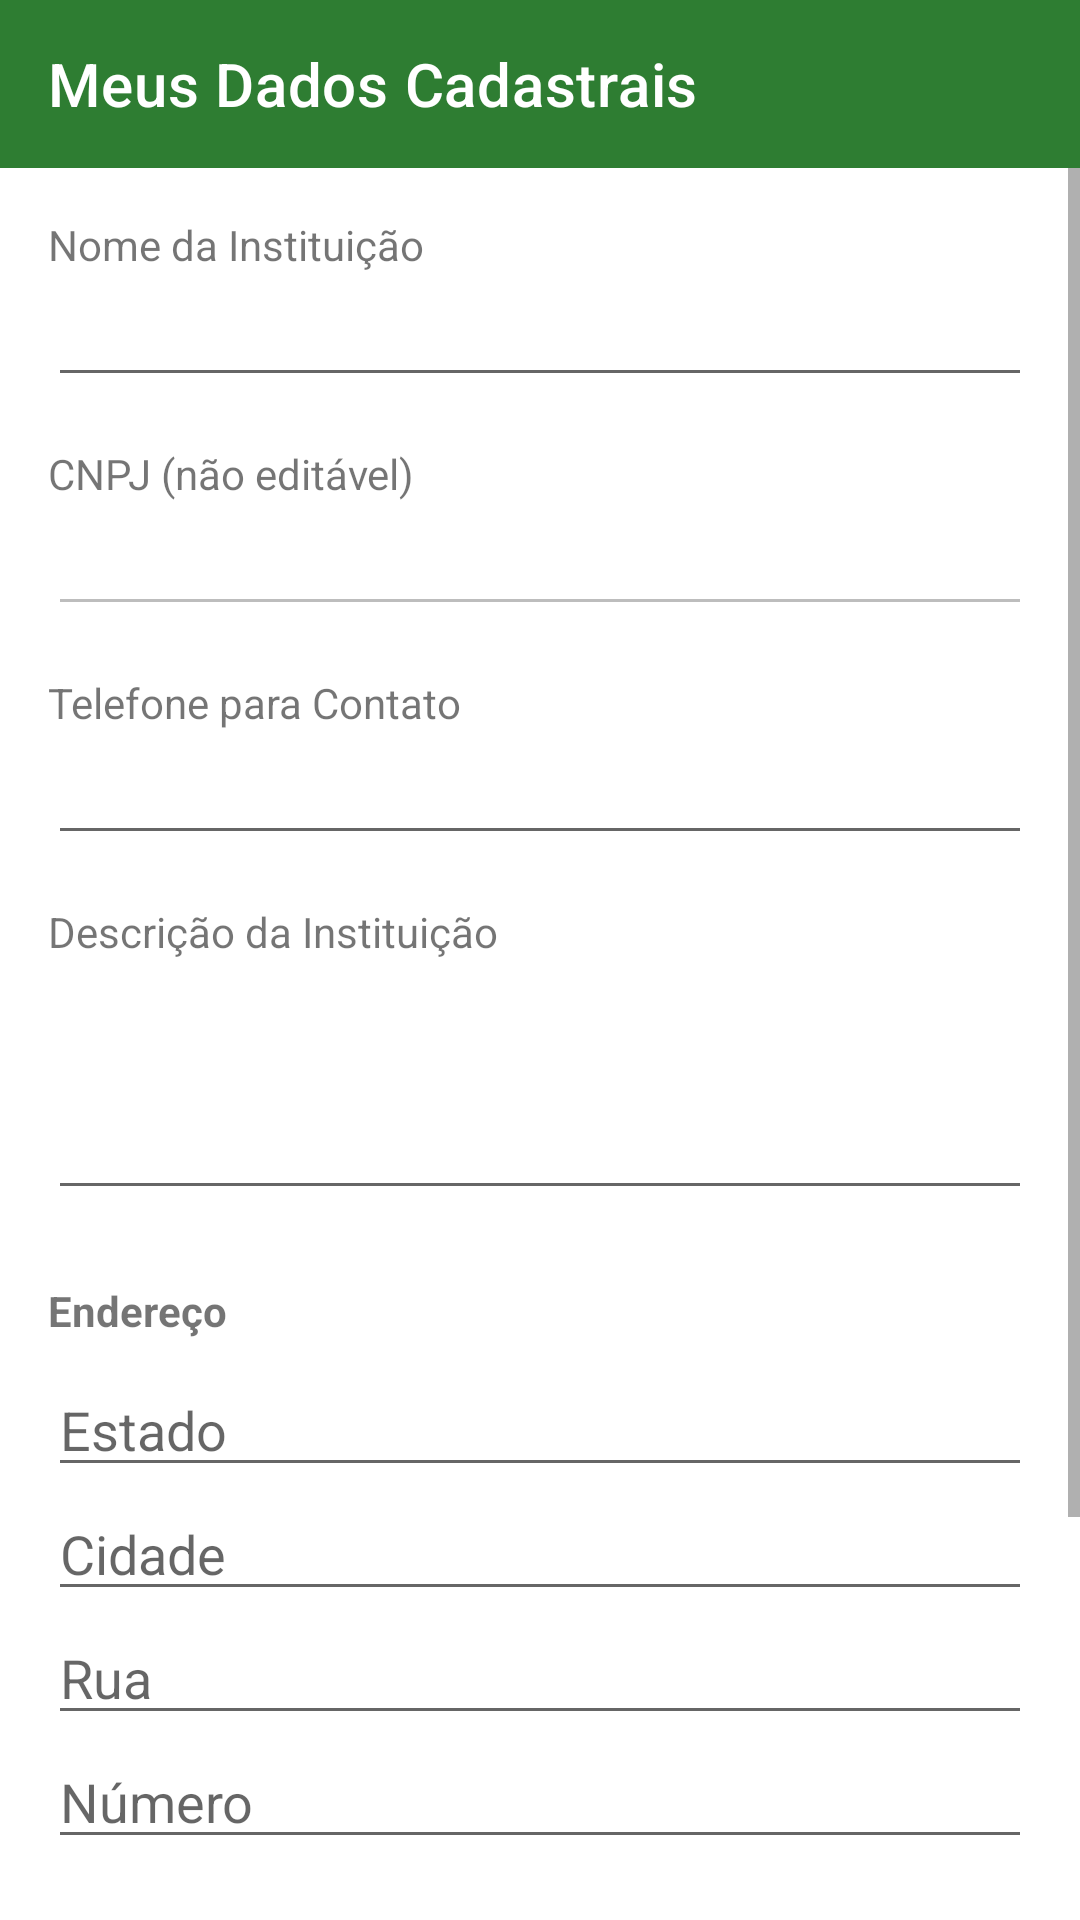

Produce the Android XML layout that renders to this screen, including the resource entries it uses.
<!-- AndroidManifest.xml: application theme Theme.DoaFacil -->
<!-- res/layout/activity_gerenciar_dados.xml -->
<?xml version="1.0" encoding="utf-8"?>
<LinearLayout xmlns:android="http://schemas.android.com/apk/res/android"
    xmlns:app="http://schemas.android.com/apk/res-auto"
    xmlns:tools="http://schemas.android.com/tools"
    android:layout_width="match_parent"
    android:layout_height="match_parent"
    android:orientation="vertical"
    tools:context=".activities.GerenciarDadosActivity">

    <androidx.appcompat.widget.Toolbar
        android:id="@+id/toolbar"
        android:layout_width="match_parent"
        android:layout_height="?attr/actionBarSize"
        android:background="?attr/colorPrimary"
        app:popupTheme="@style/Theme.DoaFacil.PopupOverlay"
        app:title="Meus Dados Cadastrais"
        app:titleTextColor="@android:color/white" />

    <ScrollView
        android:layout_width="match_parent"
        android:layout_height="match_parent">

        <LinearLayout
            android:layout_width="match_parent"
            android:layout_height="wrap_content"
            android:orientation="vertical"
            android:padding="16dp">

            <TextView
                android:layout_width="wrap_content"
                android:layout_height="wrap_content"
                android:text="Nome da Instituição"
                android:labelFor="@+id/edtNomeInstituicao"/>
            <EditText
                android:id="@+id/edtNomeInstituicao"
                android:layout_width="match_parent"
                android:layout_height="wrap_content"
                android:layout_marginBottom="16dp"
                android:inputType="textPersonName"/>
            <TextView
                android:layout_width="wrap_content"
                android:layout_height="wrap_content"
                android:text="CNPJ (não editável)"
                android:labelFor="@+id/edtCnpj"/>
            <EditText
                android:id="@+id/edtCnpj"
                android:layout_width="match_parent"
                android:layout_height="wrap_content"
                android:layout_marginBottom="16dp"
                android:enabled="false"
                android:focusable="false"
                android:textColor="@android:color/darker_gray"/>

            <TextView
                android:layout_width="wrap_content"
                android:layout_height="wrap_content"
                android:text="Telefone para Contato"
                android:labelFor="@+id/edtTelefone"/>
            <EditText
                android:id="@+id/edtTelefone"
                android:layout_width="match_parent"
                android:layout_height="wrap_content"
                android:layout_marginBottom="16dp"
                android:inputType="phone"/>

            <TextView
                android:layout_width="wrap_content"
                android:layout_height="wrap_content"
                android:text="Descrição da Instituição"
                android:labelFor="@+id/edtDescricao"/>
            <EditText
                android:id="@+id/edtDescricao"
                android:layout_width="match_parent"
                android:layout_height="wrap_content"
                android:layout_marginBottom="16dp"
                android:gravity="top"
                android:inputType="textMultiLine"
                android:minLines="3"/>

            <TextView
                android:layout_width="wrap_content"
                android:layout_height="wrap_content"
                android:text="Endereço"
                android:textStyle="bold"
                android:layout_marginTop="8dp"
                android:layout_marginBottom="8dp"/>

            <EditText
                android:id="@+id/edtEstado"
                android:hint="Estado"
                android:layout_width="match_parent"
                android:layout_height="wrap_content"/>

            <EditText
                android:id="@+id/edtCidade"
                android:hint="Cidade"
                android:layout_width="match_parent"
                android:layout_height="wrap_content"/>

            <EditText
                android:id="@+id/edtRua"
                android:hint="Rua"
                android:layout_width="match_parent"
                android:layout_height="wrap_content"/>

            <EditText
                android:id="@+id/edtNumero"
                android:hint="Número"
                android:layout_width="match_parent"
                android:layout_height="wrap_content"
                android:layout_marginBottom="16dp"/>


            <TextView
                android:layout_width="wrap_content"
                android:layout_height="wrap_content"
                android:text="Localização no Mapa"
                android:textStyle="bold"
                android:layout_marginTop="8dp"/>

            <Button
                android:id="@+id/btnAlterarLocal"
                android:layout_width="match_parent"
                android:layout_height="wrap_content"
                android:text="Alterar Localização no Mapa"
                android:layout_marginTop="8dp"/>

            <androidx.fragment.app.FragmentContainerView
                android:id="@+id/mapPreview"
                android:name="com.google.android.gms.maps.SupportMapFragment"
                android:layout_width="match_parent"
                android:layout_height="200dp"
                android:layout_marginTop="8dp"
                android:visibility="gone" /> <Button
            android:id="@+id/btnSalvarDados"
            android:layout_width="match_parent"
            android:layout_height="wrap_content"
            android:layout_marginTop="32dp"
            android:text="Salvar Alterações"/>

        </LinearLayout>
    </ScrollView>
</LinearLayout>
<!-- resources referenced by this layout -->
<resources>
  <style name="Theme.DoaFacil.PopupOverlay" parent="ThemeOverlay.AppCompat.Dark" />
  <style name="Theme.DoaFacil" parent="Theme.MaterialComponents.DayNight.NoActionBar">
          <item name="colorPrimary">@color/verde_principal</item>
          <item name="colorPrimaryVariant">@color/verde_variante</item>
          <item name="colorOnPrimary">@color/white</item>
          <item name="colorSecondary">@color/vermelho_accent</item>
          <item name="colorSecondaryVariant">@color/vermelho_accent</item>
          <item name="colorOnSecondary">@color/white</item>
          <item name="android:statusBarColor">?attr/colorPrimaryVariant</item>
      </style>
  <color name="verde_principal">#2E7D32</color>
  <color name="verde_variante">#1B5E20</color>
  <color name="white">#FFFFFFFF</color>
  <color name="vermelho_accent">#C62828</color>
</resources>
